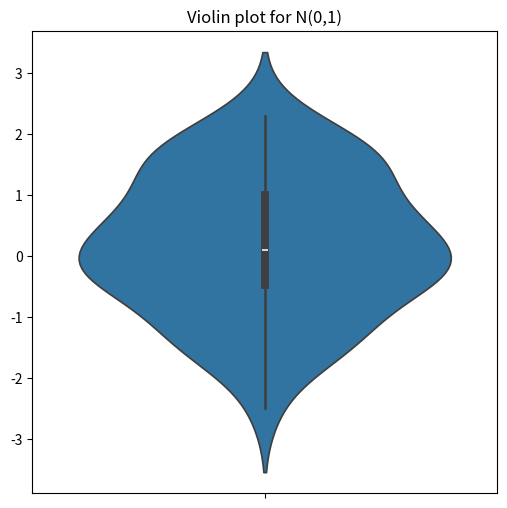
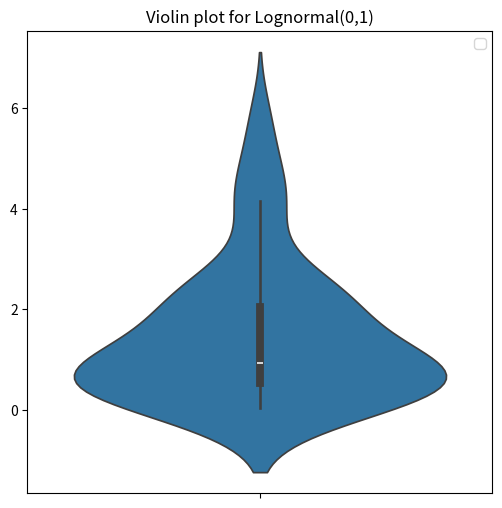

The matplotlib source for these figures, in order:
''' 18-01-2020
[redacted]
    Assignment 2
    Q6. Generating Violin Plot
'''

import matplotlib.pyplot as plt
import numpy as np
import seaborn as sns

std_normal = np.random.randn(50)
log_normal = np.random.lognormal(size=50)

x = plt.figure(1,figsize=(6,6))
sns.violinplot(std_normal)
plt.title('Violin plot for N(0,1)')

y = plt.figure(2,figsize=(6,6))
plt.legend()
sns.violinplot(log_normal)
plt.title('Violin plot for Lognormal(0,1)')
